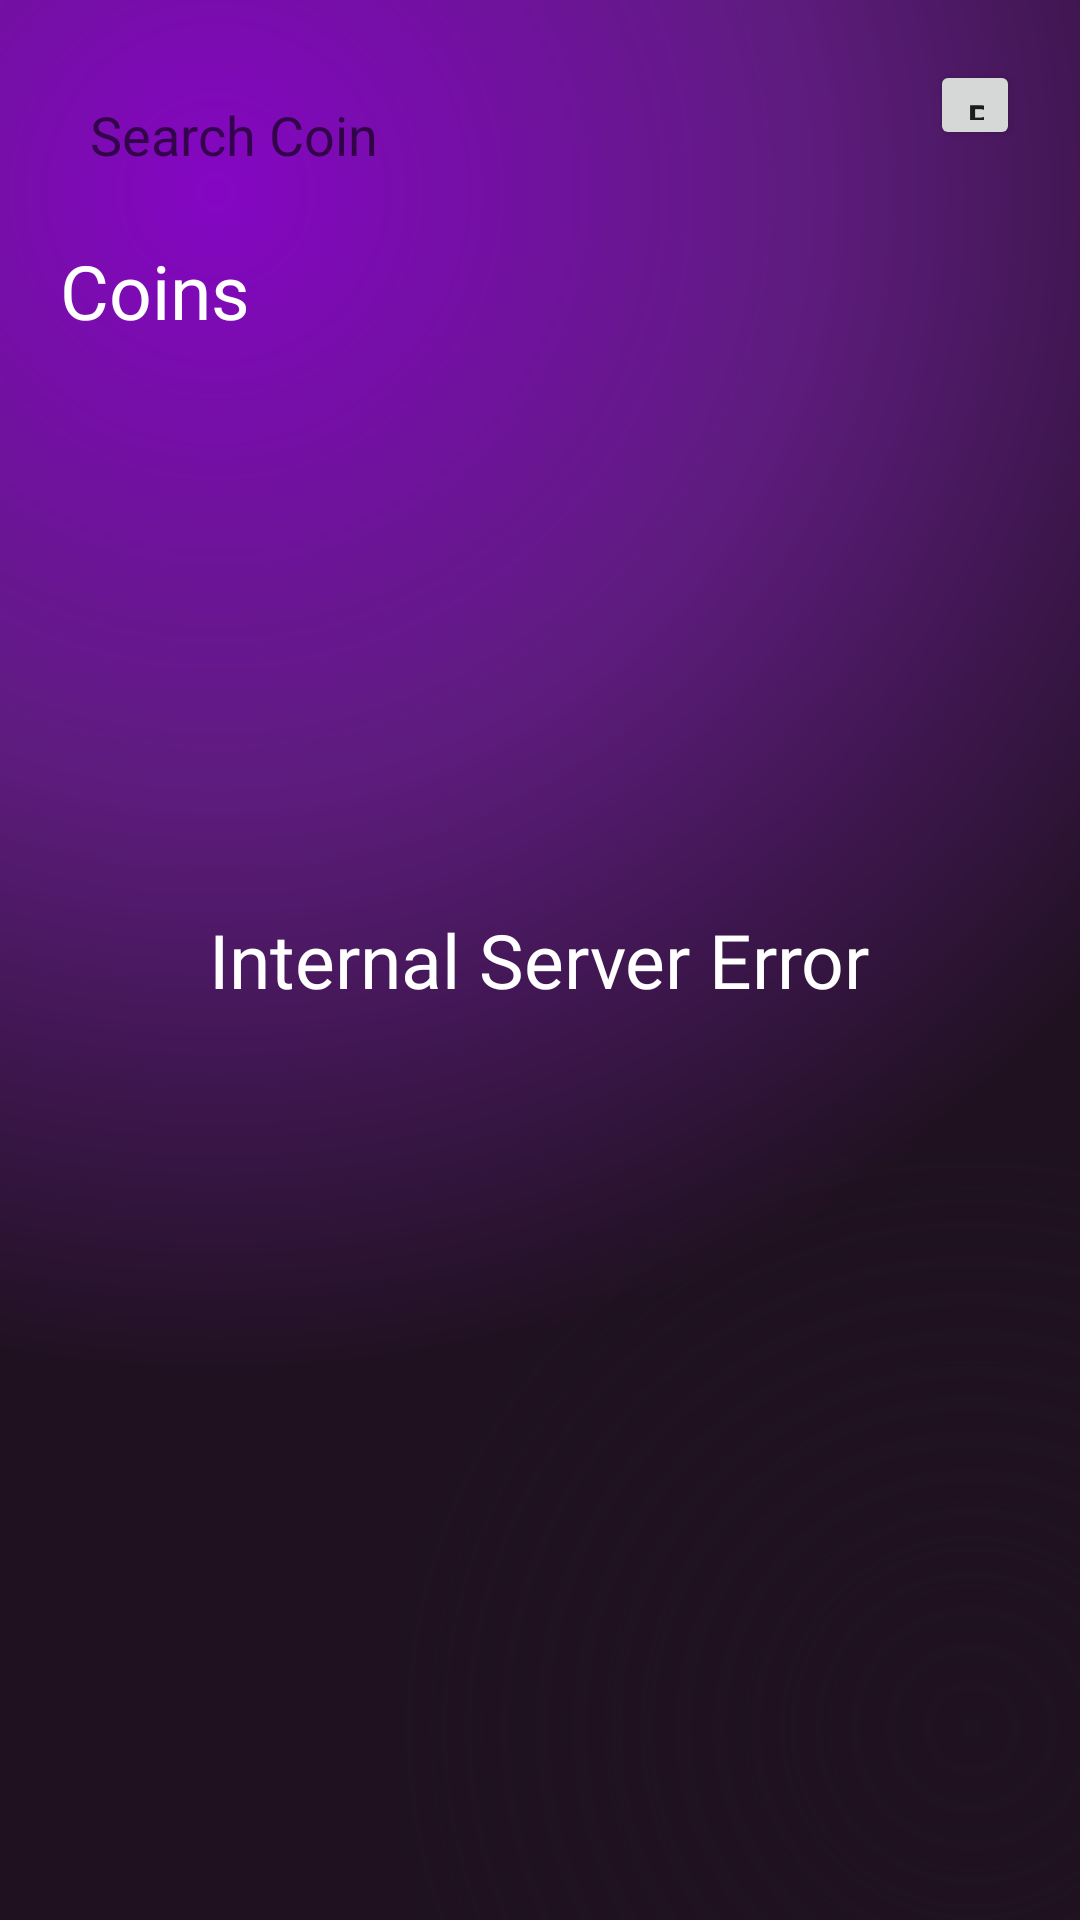

Layout XML and referenced resources for this Android screen:
<!-- AndroidManifest.xml: application theme Theme.CryptoSimulatorMobile -->
<!-- res/layout/fragment_portfolio.xml -->
<?xml version="1.0" encoding="utf-8"?>
<RelativeLayout xmlns:android="http://schemas.android.com/apk/res/android"
    xmlns:tools="http://schemas.android.com/tools"
    android:layout_width="match_parent"
    android:layout_height="match_parent"
    android:background="@drawable/main_background_color"
    android:orientation="vertical"
    android:padding="20dp"
    tools:context=".Portfolio">


    <TextView
        android:id="@+id/fetchingDataErrorText"
        android:layout_width="wrap_content"
        android:layout_height="wrap_content"
        android:text="Internal Server Error"
        android:layout_centerInParent="true"
        android:visibility="visible"
        style="@style/Heading25"
        />

    <Button
        android:id="@+id/searchButton"
        android:layout_width="30dp"
        android:layout_height="30dp"
        android:layout_alignParentEnd="true"
        android:text="Button" />

    <LinearLayout
        android:layout_width="match_parent"
        android:layout_height="match_parent"
        android:orientation="vertical">

        <EditText
            android:id="@+id/exloreSearchBar"
            android:layout_width="match_parent"
            android:layout_height="50dp"
            android:padding="10dp"
            android:drawablePadding="5dp"
            android:drawableStart="@drawable/search_icon"
            android:ems="10"
            android:inputType="text"
            android:background="@drawable/search_bar"
            android:hint="Search Coin" />

        <TextView
            android:id="@+id/textView2"
            android:layout_width="match_parent"
            android:layout_height="wrap_content"
            android:text="Coins"
            style="@style/Heading25"
            android:layout_marginTop="10dp"
            />

        <androidx.recyclerview.widget.RecyclerView

            android:id="@+id/coinsRecyclerView"
            android:layout_width="match_parent"
            android:layout_height="match_parent"
            android:layout_marginTop="10dp" />

    </LinearLayout>
</RelativeLayout>
<!-- resources referenced by this layout -->
<resources>
  <!-- drawable main_background_color (drawable) -->
  <?xml version="1.0" encoding="utf-8"?>
  <layer-list xmlns:android="http://schemas.android.com/apk/res/android">
      <item>
          <shape>
              <gradient
                  android:startColor="#8506c3"
                  android:centerColor="#5e1c7e"
                  android:endColor="#1f1120"
                  android:type="radial"
                  android:gradientRadius="110%p"
                  android:centerX="0.2"
                  android:centerY="0.1"/>
          </shape>
      </item>
      <item>
          <shape>
              <gradient
                  android:startColor="#1f1120"
                  android:centerColor="@android:color/transparent"
                  android:endColor="@android:color/transparent"
                  android:type="radial"
                  android:gradientRadius="110%p"
                  android:centerX="0.9"
                  android:centerY="0.9"/>
          </shape>
      </item>
  
  </layer-list>
  <style name="Heading25">
          <item name="android:textColor">@color/primary_font_color</item>
          <item name="android:fontFamily">@font/livvic_semi_bold</item>
          <item name="android:textSize">25sp</item>
      </style>
  <style name="Theme.CryptoSimulatorMobile" parent="Base.Theme.CryptoSimulatorMobile" />
  <color name="primary_font_color">#FFF</color>
  <style name="Base.Theme.CryptoSimulatorMobile" parent="Theme.AppCompat.Light.NoActionBar">
          
          
      </style>
</resources>
